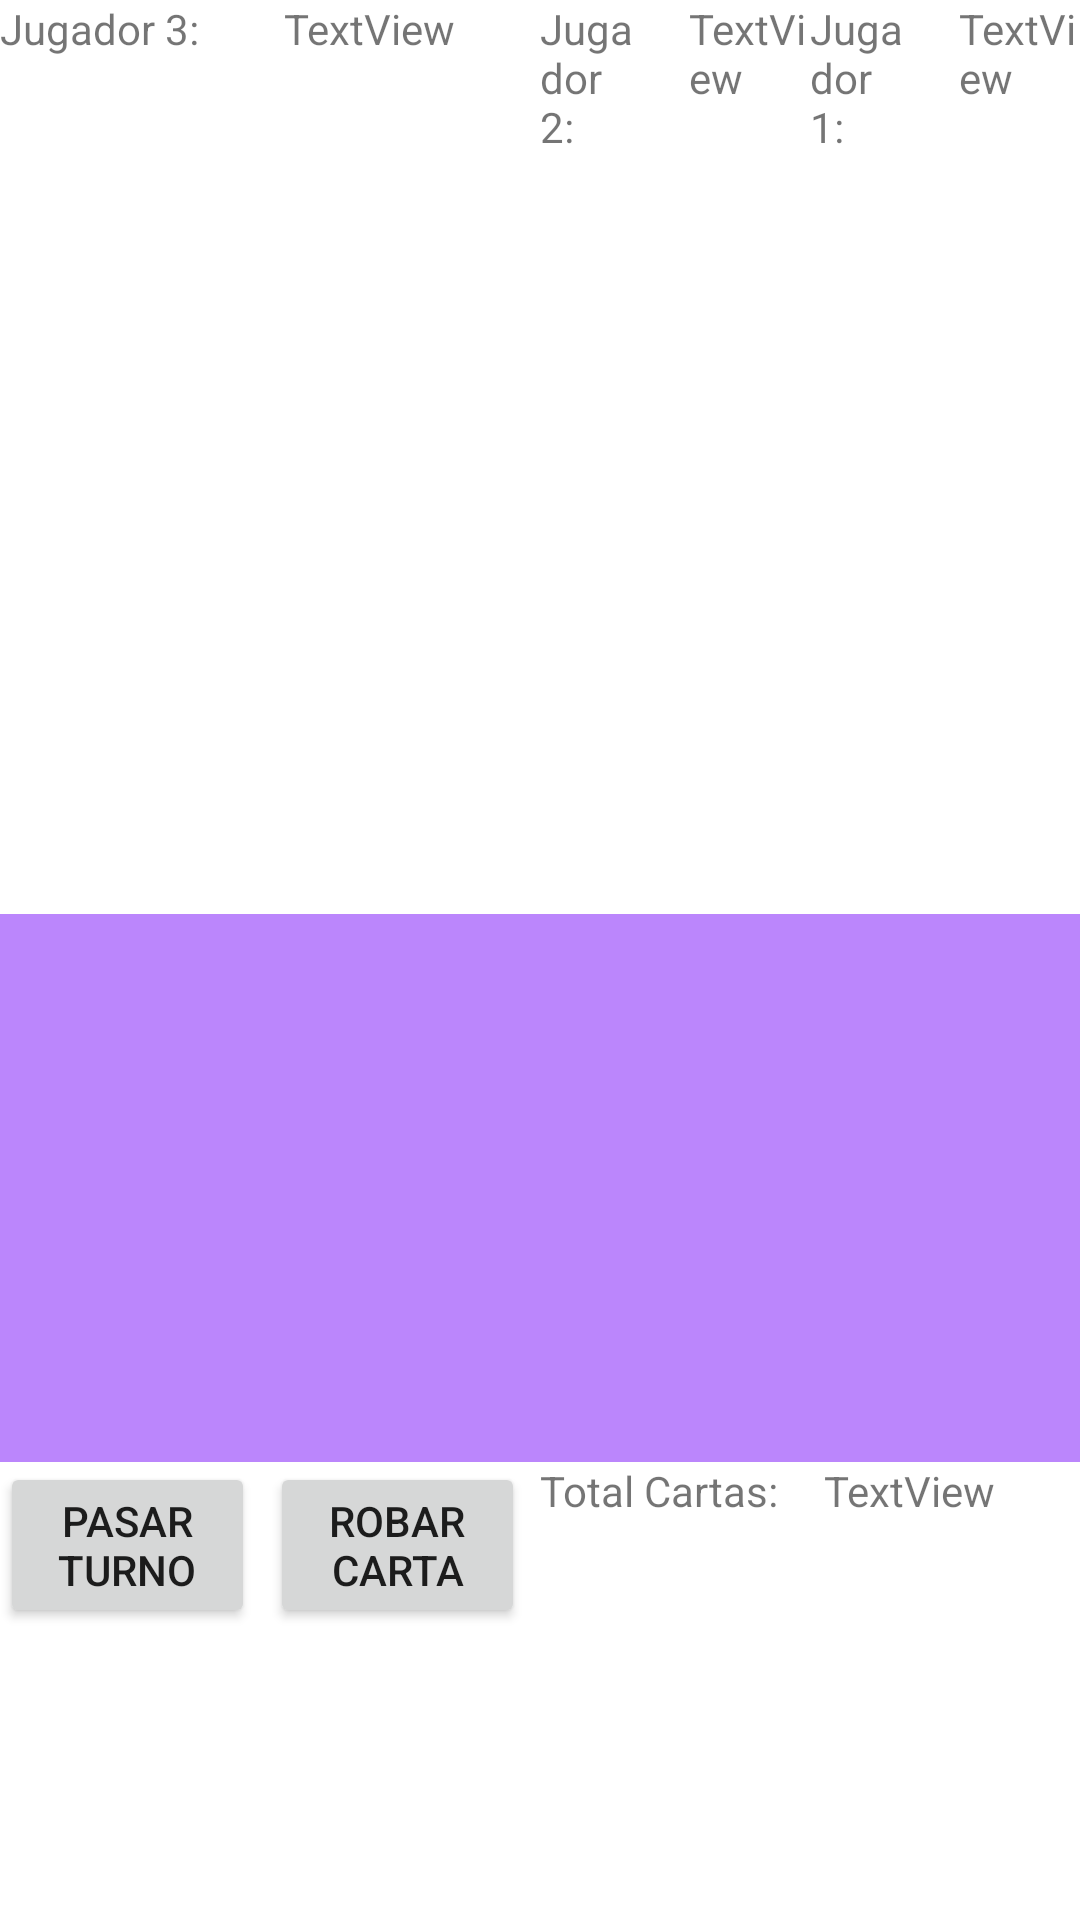

Reconstruct the res/layout file that produces this screen, plus the resources it refers to.
<!-- AndroidManifest.xml: application theme Theme.EC11 -->
<!-- res/layout/activity_main.xml -->
<?xml version="1.0" encoding="utf-8"?>
<LinearLayout xmlns:android="http://schemas.android.com/apk/res/android"
    xmlns:app="http://schemas.android.com/apk/res-auto"
    xmlns:tools="http://schemas.android.com/tools"
    android:layout_width="match_parent"
    android:layout_height="match_parent"
    android:orientation="vertical"
    tools:context=".MainActivity">

    


    <LinearLayout
        android:layout_width="match_parent"
        android:layout_height="0dp"
        android:layout_weight="4.2"
        android:orientation="vertical">

        <LinearLayout
            android:layout_width="match_parent"
            android:layout_height="0dp"
            android:layout_weight="1"
            android:orientation="horizontal">

            <LinearLayout
                android:id="@+id/areaJugadorNoTurno1"
                android:layout_width="match_parent"
                android:layout_height="match_parent"
                android:layout_weight="1"
                android:orientation="horizontal">

                <TextView
                    android:id="@+id/textView19"
                    android:layout_width="wrap_content"
                    android:layout_height="wrap_content"
                    android:layout_weight="1"
                    android:text="Jugador 3:" />

                <TextView
                    android:id="@+id/J3Total"
                    android:layout_width="wrap_content"
                    android:layout_height="wrap_content"
                    android:layout_weight="1"
                    android:text="TextView" />
            </LinearLayout>

            <LinearLayout
                android:id="@+id/areaJugadorNoTurno2"
                android:layout_width="match_parent"
                android:layout_height="match_parent"
                android:layout_weight="1"
                android:orientation="horizontal">

                <TextView
                    android:id="@+id/textView20"
                    android:layout_width="wrap_content"
                    android:layout_height="wrap_content"
                    android:layout_weight="1"
                    android:text="Jugador 2:" />

                <TextView
                    android:id="@+id/J2Total"
                    android:layout_width="wrap_content"
                    android:layout_height="wrap_content"
                    android:layout_weight="1"
                    android:text="TextView" />

                <TextView
                    android:id="@+id/textView18"
                    android:layout_width="wrap_content"
                    android:layout_height="wrap_content"
                    android:layout_weight="1"
                    android:text="Jugador 1:" />

                <TextView
                    android:id="@+id/J1Total"
                    android:layout_width="wrap_content"
                    android:layout_height="wrap_content"
                    android:layout_weight="1"
                    android:text="TextView" />
            </LinearLayout>
        </LinearLayout>

        <LinearLayout
            android:id="@+id/areaCartaMesa"
            android:layout_width="match_parent"
            android:layout_height="0dp"
            android:layout_weight="1"
            android:orientation="horizontal">
        </LinearLayout>

        <LinearLayout
            android:id="@+id/areaJugadorTurno"
            android:layout_width="match_parent"
            android:layout_height="0dp"
            android:layout_weight="1.2"
            android:orientation="vertical">

            <androidx.recyclerview.widget.RecyclerView
                android:id="@+id/my_recycler_view"
                android:layout_width="match_parent"
                android:layout_height="wrap_content"
                android:layout_weight="2"
                android:background="@color/purple_200"
                android:orientation="horizontal" />

        </LinearLayout>

        <LinearLayout
            android:layout_width="match_parent"
            android:layout_height="0dp"
            android:layout_weight="1"
            android:orientation="horizontal">

            <LinearLayout
                android:id="@+id/areaBotones"
                android:layout_width="match_parent"
                android:layout_height="match_parent"
                android:layout_weight="1"
                android:orientation="horizontal">

                <Button
                    android:id="@+id/bPasar"
                    android:layout_width="0dp"
                    android:layout_height="wrap_content"
                    android:layout_marginEnd="5dp"
                    android:layout_weight="1"
                    android:text="Pasar Turno"></Button>

                <Button
                    android:id="@+id/bRobar"
                    android:layout_width="0dp"
                    android:layout_height="wrap_content"
                    android:layout_marginEnd="5dp"
                    android:layout_weight="1"
                    android:text="Robar Carta"></Button>

            </LinearLayout>

            <LinearLayout
                android:id="@+id/areaMazo"
                android:layout_width="match_parent"
                android:layout_height="match_parent"
                android:layout_weight="1"
                android:orientation="horizontal">

                <TextView
                    android:layout_width="wrap_content"
                    android:layout_height="42dp"
                    android:layout_weight="2"
                    android:orientation="horizontal"
                    android:text="Total Cartas: " />

                <TextView
                    android:id="@+id/TVCartasEnMAzo"
                    android:layout_width="73dp"
                    android:layout_height="43dp"
                    android:layout_weight="2"
                    android:orientation="horizontal"
                    android:text="TextView" />

            </LinearLayout>
        </LinearLayout>


    </LinearLayout>
</LinearLayout>
<!-- resources referenced by this layout -->
<resources>
  <style name="Theme.EC11" parent="Theme.MaterialComponents.DayNight.DarkActionBar">
          
          <item name="colorPrimary">@color/purple_500</item>
          <item name="colorPrimaryVariant">@color/purple_700</item>
          <item name="colorOnPrimary">@color/white</item>
          
          <item name="colorSecondary">@color/teal_200</item>
          <item name="colorSecondaryVariant">@color/teal_700</item>
          <item name="colorOnSecondary">@color/black</item>
          
          <item name="android:statusBarColor" tools:targetApi="l">?attr/colorPrimaryVariant</item>
          
      </style>
  <!-- not gathered from this repository: default colours our renderer supplied (Android Studio template values) -->
  <color name="purple_200">#FFBB86FC</color>
  <color name="purple_500">#FF6200EE</color>
  <color name="purple_700">#FF3700B3</color>
  <color name="teal_200">#FF03DAC5</color>
  <color name="teal_700">#FF018786</color>
  <color name="black">#FF000000</color>
  <color name="white">#FFFFFFFF</color>
</resources>
